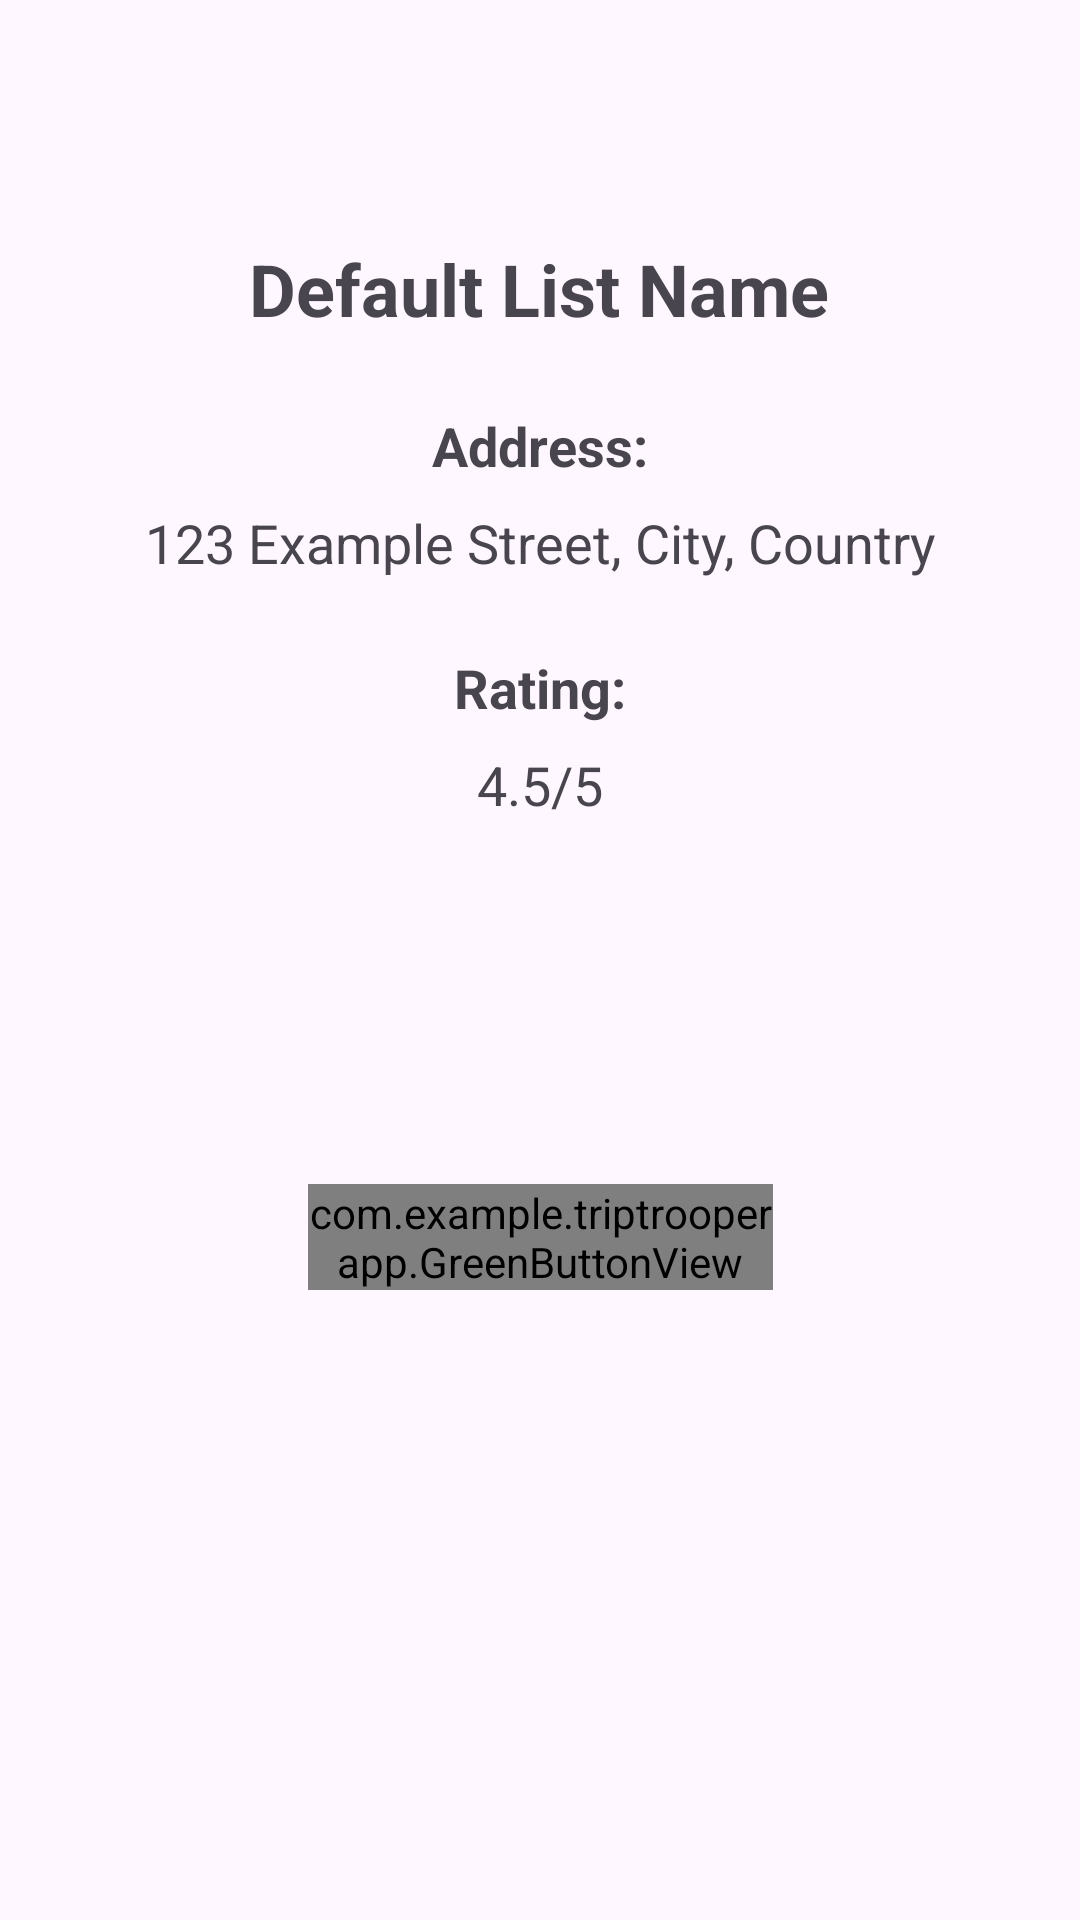

Reconstruct the res/layout file that produces this screen, plus the resources it refers to.
<!-- AndroidManifest.xml: application theme Theme.TripTrooperApp -->
<!-- res/layout/activity_place_details.xml -->
<?xml version="1.0" encoding="utf-8"?>
<androidx.constraintlayout.widget.ConstraintLayout xmlns:android="http://schemas.android.com/apk/res/android"
    xmlns:app="http://schemas.android.com/apk/res-auto"
    xmlns:tools="http://schemas.android.com/tools"
    android:layout_width="match_parent"
    android:layout_height="match_parent"
    tools:context=".PlaceDetails">


    <TextView
        android:id="@+id/placeName"
        android:layout_width="wrap_content"
        android:layout_height="wrap_content"
        android:layout_marginTop="80dp"
        android:text="@string/default_list_name"
        android:textSize="24sp"
        android:textStyle="bold"
        app:layout_constraintEnd_toEndOf="parent"
        app:layout_constraintHorizontal_bias="0.497"
        app:layout_constraintStart_toStartOf="parent"
        app:layout_constraintTop_toTopOf="parent" />

    <TextView
        android:id="@+id/addressTitle"
        android:layout_width="wrap_content"
        android:layout_height="wrap_content"
        android:text="Address:"
        android:textStyle="bold"
        android:textSize="18sp"
        android:layout_marginTop="24dp"
        app:layout_constraintStart_toStartOf="parent"
        app:layout_constraintEnd_toEndOf="parent"
        app:layout_constraintTop_toBottomOf="@+id/placeName"
        app:layout_constraintHorizontal_bias="0.5" />

    <TextView
        android:id="@+id/addressText"
        android:layout_width="0dp"
        android:layout_height="wrap_content"
        android:text="123 Example Street, City, Country"
        android:textSize="18sp"
        android:layout_marginTop="8dp"
        android:gravity="center"
        app:layout_constraintStart_toStartOf="parent"
        app:layout_constraintEnd_toEndOf="parent"
        app:layout_constraintTop_toBottomOf="@+id/addressTitle"
        app:layout_constraintHorizontal_bias="0.5" />

    <TextView
        android:id="@+id/ratingTitle"
        android:layout_width="wrap_content"
        android:layout_height="wrap_content"
        android:text="Rating:"
        android:textStyle="bold"
        android:textSize="18sp"
        android:layout_marginTop="24dp"
        app:layout_constraintStart_toStartOf="parent"
        app:layout_constraintEnd_toEndOf="parent"
        app:layout_constraintTop_toBottomOf="@+id/addressText"
        app:layout_constraintHorizontal_bias="0.5" />

    <TextView
        android:id="@+id/ratingText"
        android:layout_width="wrap_content"
        android:layout_height="wrap_content"
        android:text="4.5/5"
        android:textSize="18sp"
        android:layout_marginTop="8dp"
        app:layout_constraintStart_toStartOf="parent"
        app:layout_constraintEnd_toEndOf="parent"
        app:layout_constraintTop_toBottomOf="@+id/ratingTitle"
        app:layout_constraintHorizontal_bias="0.5" />

    <com.example.triptrooperapp.GreenButtonView
        android:id="@+id/view_in_map"
        android:layout_width="155dp"
        android:layout_height="wrap_content"
        app:layout_constraintBottom_toBottomOf="parent"
        app:layout_constraintEnd_toEndOf="parent"
        app:layout_constraintStart_toStartOf="parent"
        app:layout_constraintTop_toBottomOf="@+id/ratingText"
        app:layout_constraintVertical_bias="0.366" />

</androidx.constraintlayout.widget.ConstraintLayout>
<!-- resources referenced by this layout -->
<resources>
  <string name="default_list_name">Default List Name</string>
  <style name="Theme.TripTrooperApp" parent="Base.Theme.TripTrooperApp" />
  <style name="Base.Theme.TripTrooperApp" parent="Theme.Material3.DayNight.NoActionBar">
          
          
      </style>
</resources>
